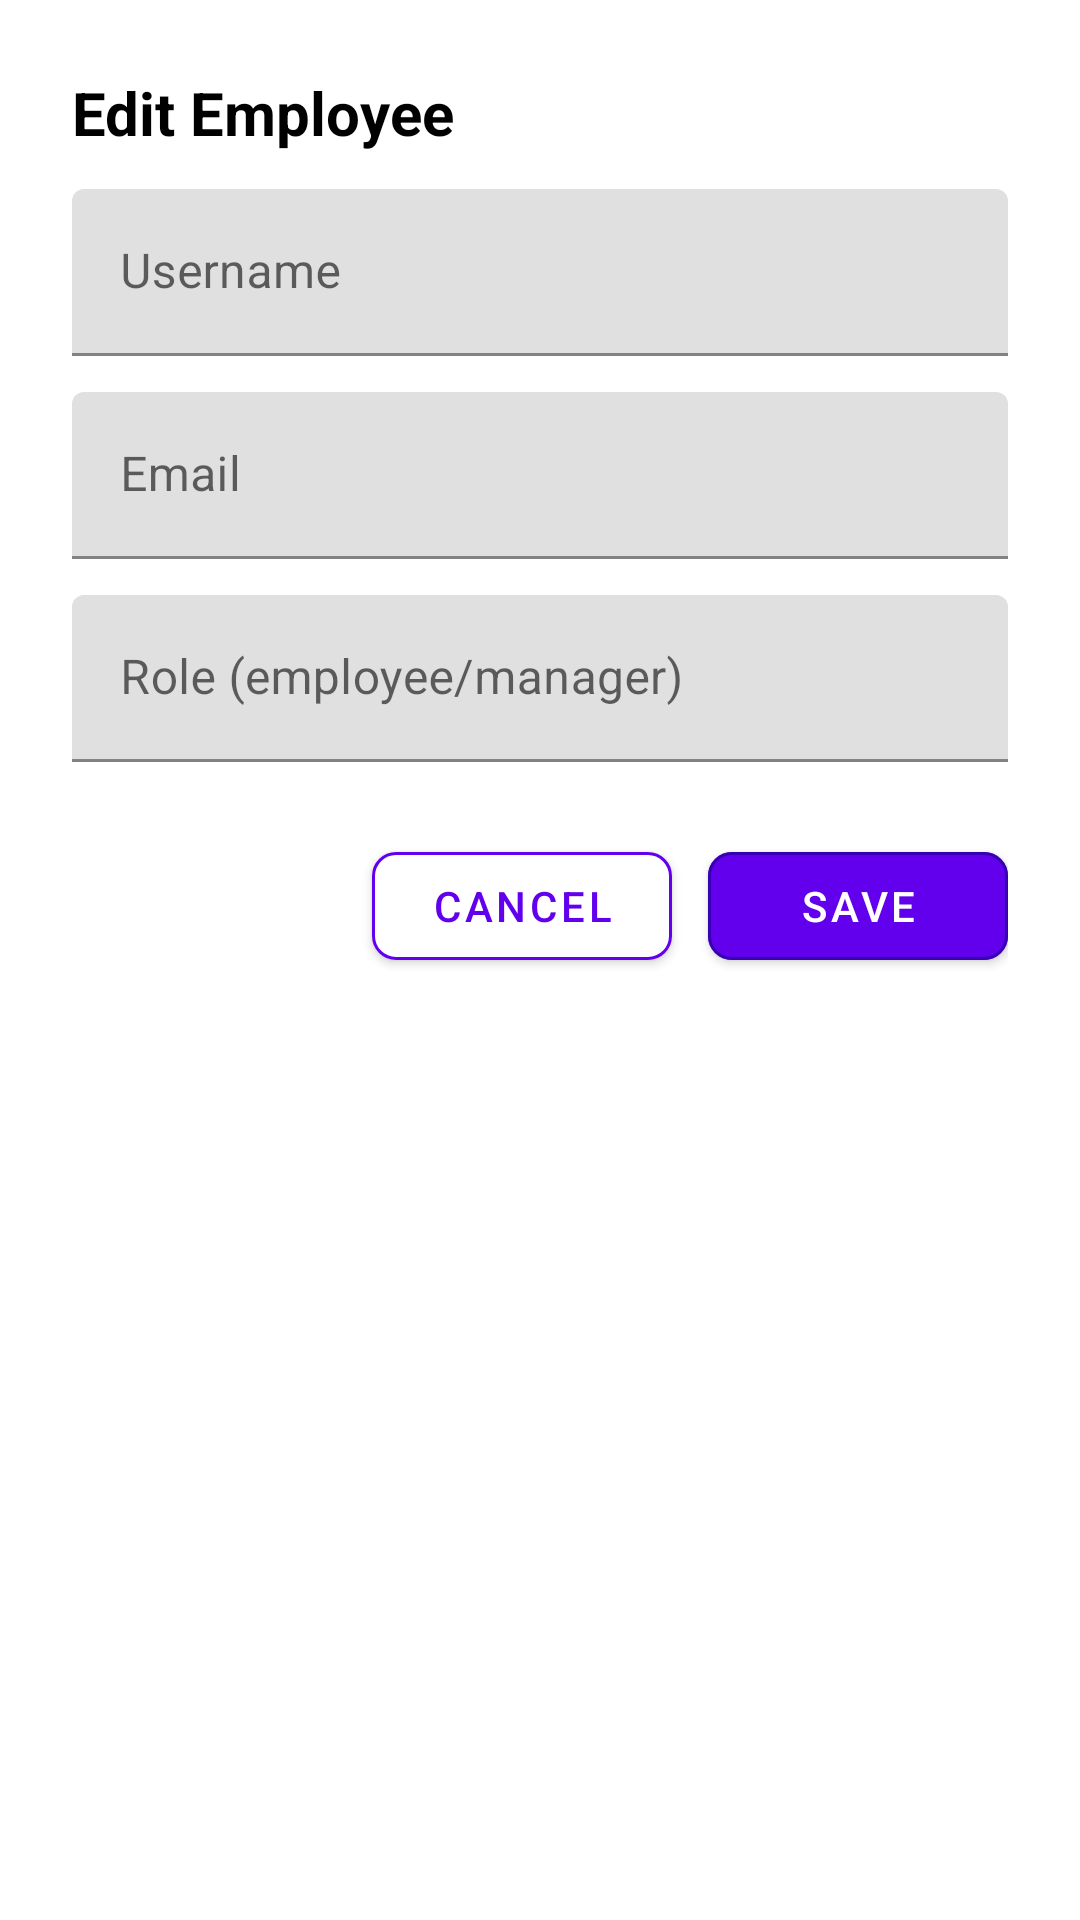

Here is an Android app screen rendered from its layout file. Give the layout XML and the strings, colors and styles it references.
<!-- AndroidManifest.xml: application theme Theme.SmartWarehouse -->
<!-- res/layout/dialog_edit_employee.xml -->
<?xml version="1.0" encoding="utf-8"?>
<LinearLayout xmlns:android="http://schemas.android.com/apk/res/android"
    xmlns:app="http://schemas.android.com/apk/res-auto"
    android:layout_width="match_parent"
    android:layout_height="wrap_content"
    android:orientation="vertical"
    android:padding="24dp"
    android:minWidth="280dp"
    android:minHeight="300dp"
    android:layout_gravity="center"
    android:background="@android:color/white">

    <TextView
        android:layout_width="wrap_content"
        android:layout_height="wrap_content"
        android:text="Edit Employee"
        android:textColor="@android:color/black"
        android:textSize="20sp"
        android:textStyle="bold" />

    <com.google.android.material.textfield.TextInputLayout
        android:layout_width="match_parent"
        android:layout_height="wrap_content"
        android:layout_marginTop="12dp"
        app:boxStrokeColor="@color/purple_500"
        app:hintTextColor="@color/purple_500">

        <com.google.android.material.textfield.TextInputEditText
            android:id="@+id/edit_username"
            android:layout_width="match_parent"
            android:layout_height="wrap_content"
            android:hint="Username"
            android:textColor="@android:color/black"
            android:textSize="16sp" />
    </com.google.android.material.textfield.TextInputLayout>

    <com.google.android.material.textfield.TextInputLayout
        android:layout_width="match_parent"
        android:layout_height="wrap_content"
        android:layout_marginTop="12dp"
        app:boxStrokeColor="@color/purple_500"
        app:hintTextColor="@color/purple_500">

        <com.google.android.material.textfield.TextInputEditText
            android:id="@+id/edit_email"
            android:layout_width="match_parent"
            android:layout_height="wrap_content"
            android:hint="Email"
            android:textColor="@android:color/black"
            android:textSize="16sp" />
    </com.google.android.material.textfield.TextInputLayout>

    <com.google.android.material.textfield.TextInputLayout
        android:layout_width="match_parent"
        android:layout_height="wrap_content"
        android:layout_marginTop="12dp"
        app:boxStrokeColor="@color/purple_500"
        app:hintTextColor="@color/purple_500">

        <com.google.android.material.textfield.TextInputEditText
            android:id="@+id/edit_role"
            android:layout_width="match_parent"
            android:layout_height="wrap_content"
            android:hint="Role (employee/manager)"
            android:textColor="@android:color/black"
            android:textSize="16sp" />
    </com.google.android.material.textfield.TextInputLayout>

    <LinearLayout
        android:layout_width="match_parent"
        android:layout_height="wrap_content"
        android:layout_marginTop="24dp"
        android:orientation="horizontal"
        android:gravity="end">

        <com.google.android.material.button.MaterialButton
            android:id="@+id/btn_cancel"
            android:layout_width="wrap_content"
            android:layout_height="wrap_content"
            android:layout_marginEnd="12dp"
            android:minWidth="100dp"
            android:text="Cancel"
            android:textColor="@color/purple_500"
            app:backgroundTint="@android:color/white"
            app:cornerRadius="8dp"
            app:strokeColor="@color/purple_500"
            app:strokeWidth="1dp" />

        <com.google.android.material.button.MaterialButton
            android:id="@+id/btn_save"
            android:layout_width="wrap_content"
            android:layout_height="wrap_content"
            android:minWidth="100dp"
            android:text="Save"
            android:textColor="@android:color/white"
            app:backgroundTint="@color/purple_500"
            app:cornerRadius="8dp"
            app:strokeColor="@color/purple_700"
            app:strokeWidth="1dp" />
    </LinearLayout>
</LinearLayout>
<!-- resources referenced by this layout -->
<resources>
  <color name="purple_500">#FF6200EE</color>
  <color name="purple_700">#FF3700B3</color>
  <style name="Theme.SmartWarehouse" parent="Theme.MaterialComponents.Light.NoActionBar">
          
          <item name="colorPrimary">@color/purple_500</item>
          <item name="colorPrimaryVariant">@color/purple_700</item>
          <item name="colorOnPrimary">@color/white</item>
          
          <item name="colorSecondary">@color/teal_200</item>
          <item name="colorSecondaryVariant">@color/teal_700</item>
          <item name="colorOnSecondary">@color/black</item>
          
      </style>
  <color name="white">#FFFFFFFF</color>
  <color name="teal_200">#FF03DAC5</color>
  <color name="teal_700">#FF018786</color>
  <color name="black">#FF000000</color>
</resources>
